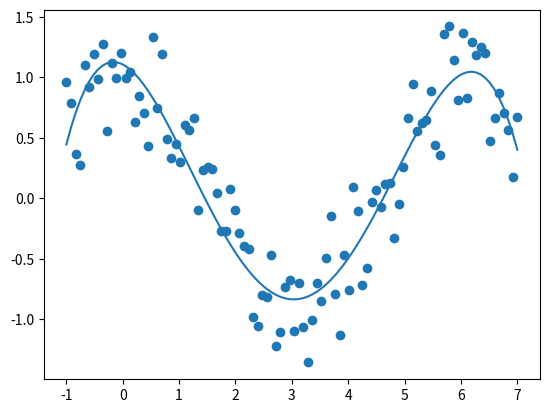

This figure's Python source:
import numpy as np
import matplotlib.pyplot as plt


# Difference between prediction f(x) and observed value y at x
def residual(x,y,f):
    return y - f(x)


# Polynomial function
def poly(x,coefs):
    out = 0
    for p,c in enumerate(coefs):
        out += c*x**p
    return out
    

#http://polynomialregression.drque.net/math.html
# Find a polynomial that fits some dataset using least squares
def polynomial_regression(X,Y,degree=2):
    
    degree = degree+1
    
    M = np.matrix( [[0]*degree]*degree )
    T = np.matrix( [[0]*degree] )
    
    # Each antidiagonal is a sum of power
    # There's definitely a more efficient way to do this but we run out of
    # precision from long ints before it becomes an issue
    for i in range(degree):
        for j in range(degree):
            M[i,j] = sum([x**(i+j) for x in X])
        T[0,i] = sum([y*x**i for x,y in zip(X,Y)])
    
    out = M.I*T.T
    
    return [float(i[0]) for i in out]
    
    


if __name__ == '__main__':
    
    x = np.linspace(-1,7,100)
    y1 = np.cos(x)+np.random.normal(0,.3,100)
    c = polynomial_regression(x,y1,4)
    y2 = poly(x,c)
    
    plt.scatter(x,y1)
    plt.plot(x,y2)